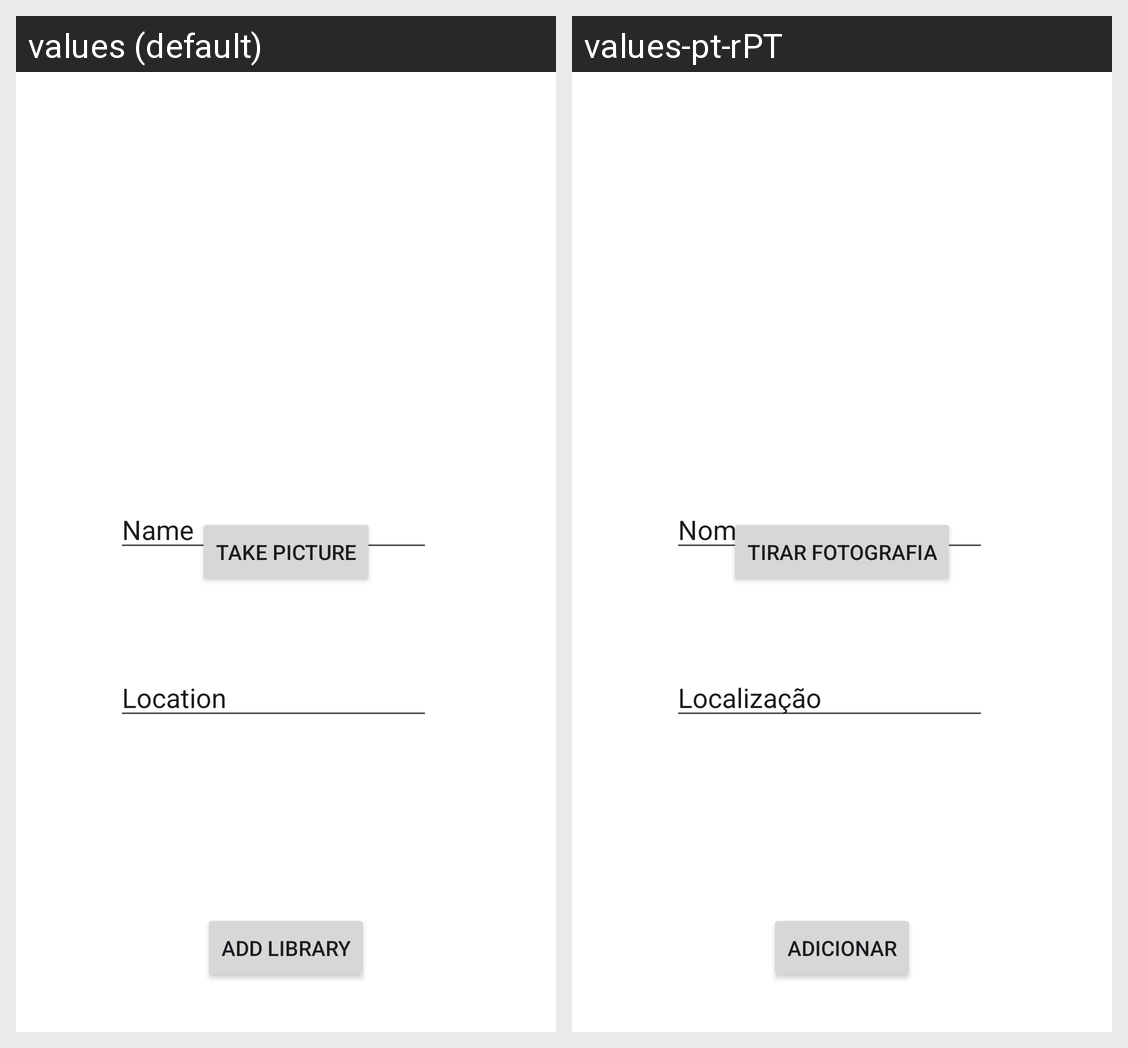

This grid shows one Android layout under two languages. Give, for every string resource on the screen, its name, the default text and each shown locale's text.
Android screen res/layout/activity_add_library.xml rendered under 2 locales, left to right: values (default), values-pt-rPT. Device: Nexus 5 (rendered at 1080×1920; each locale shown at half size, 540×960, under a caption strip naming it); theme Theme.Project.
Strings drawn on this screen, with the default value and each locale's value (text and hints the layout hard-codes, and strings that could not be matched under every locale, appear in the picture but are not listed):

take_picture
  values: Take Picture
  values-pt-rPT: Tirar Fotografia

add_lib
  values: Add Library
  values-pt-rPT: Adicionar

name
  values: Name
  values-pt-rPT: Nome

add_location
  values: Location
  values-pt-rPT: Localização
